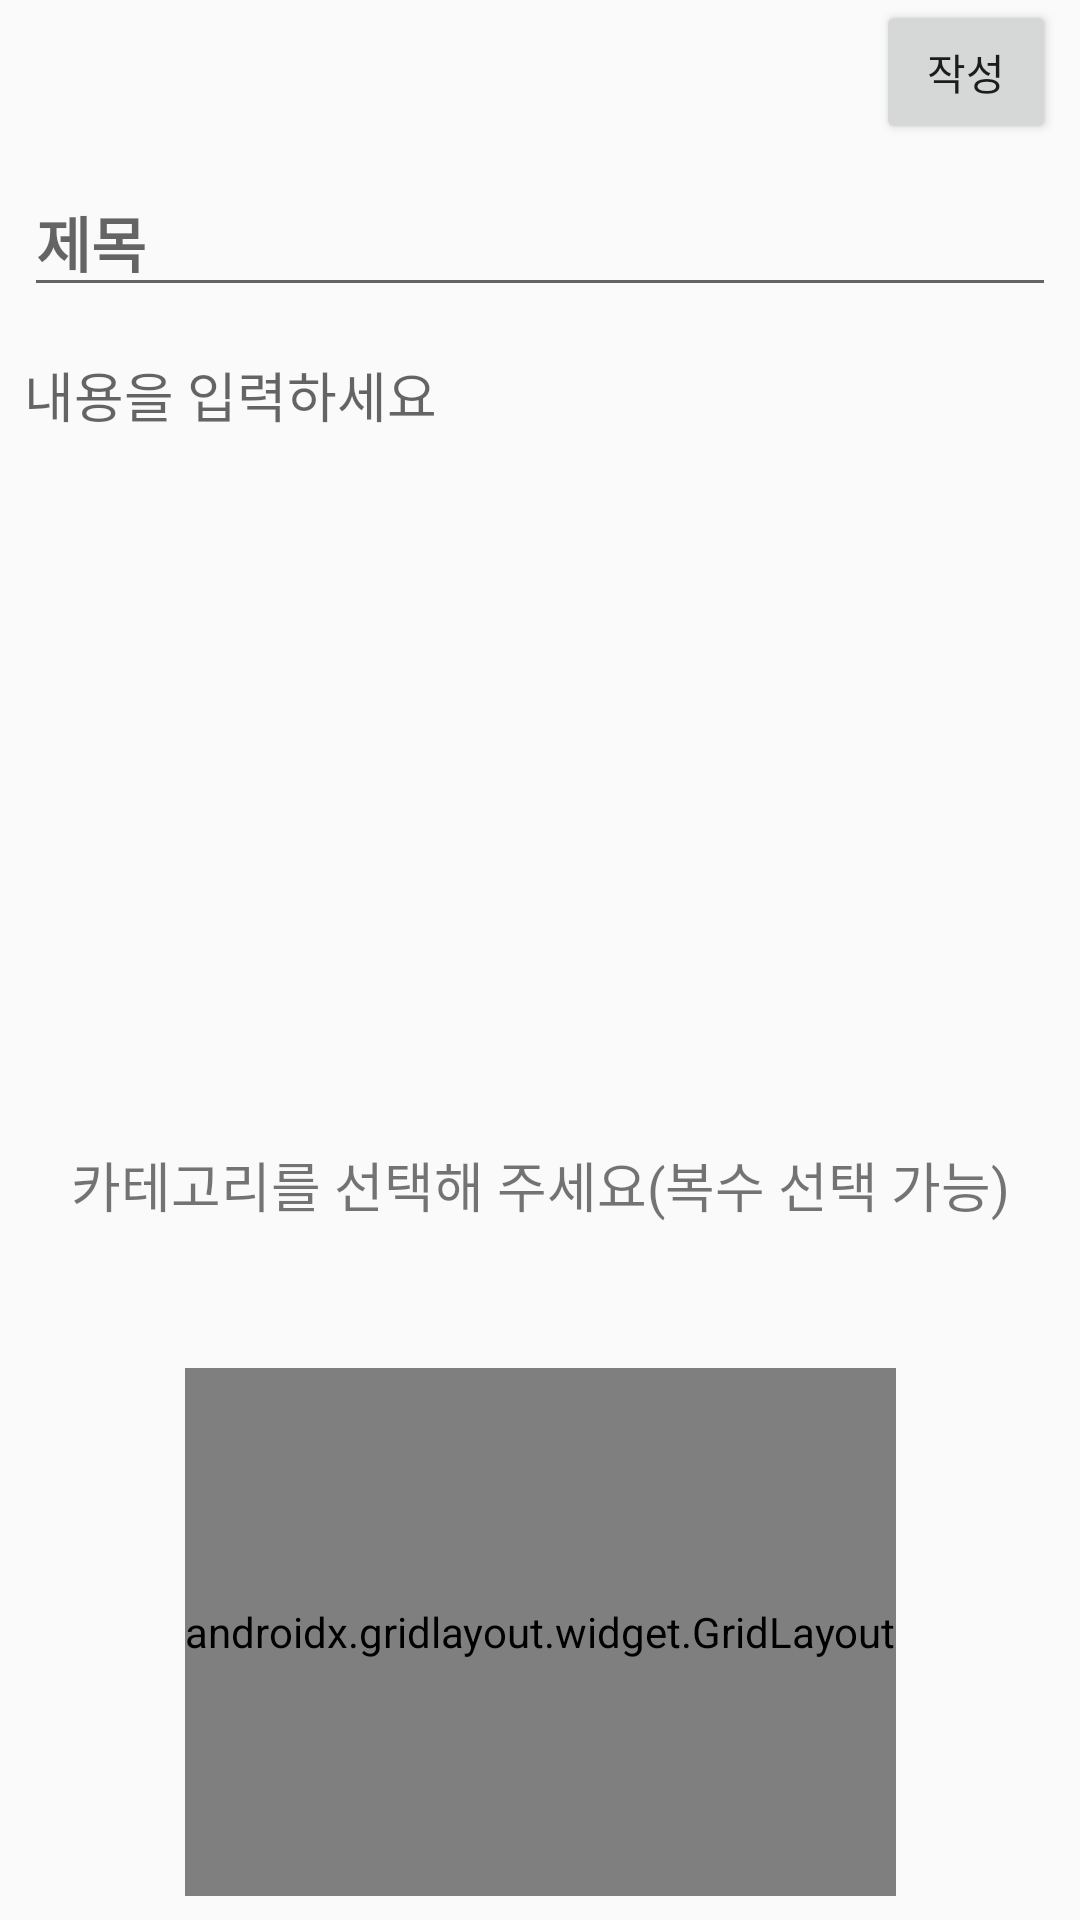

Produce the Android XML layout that renders to this screen, including the resource entries it uses.
<!-- AndroidManifest.xml: application theme Theme.AppCompat.Light.NoActionBar -->
<!-- res/layout/activity_writing.xml -->
<?xml version="1.0" encoding="utf-8"?>
<androidx.constraintlayout.widget.ConstraintLayout xmlns:android="http://schemas.android.com/apk/res/android"
    xmlns:app="http://schemas.android.com/apk/res-auto"
    xmlns:tools="http://schemas.android.com/tools"
    android:layout_width="match_parent"
    android:layout_height="match_parent"
    tools:context=".posting.WritingActivity">

    <androidx.constraintlayout.widget.ConstraintLayout
        android:id="@+id/constraintLayout3"
        android:layout_width="match_parent"
        android:layout_height="wrap_content"
        app:layout_constraintEnd_toEndOf="parent"
        app:layout_constraintStart_toStartOf="parent"
        app:layout_constraintTop_toTopOf="parent">

        <ImageView
            android:id="@+id/iv_back"
            android:layout_width="40dp"
            android:layout_height="40dp"
            app:layout_constraintBottom_toBottomOf="parent"
            app:layout_constraintStart_toStartOf="parent"
            app:layout_constraintTop_toTopOf="parent"
            android:layout_marginLeft="8dp"
            app:srcCompat="@drawable/ic_baseline_arrow_back_60" />

        <Button
            android:id="@+id/btn_post"
            android:layout_width="60dp"
            android:layout_height="wrap_content"
            android:layout_marginRight="8dp"
            android:text="작성"
            app:layout_constraintBottom_toBottomOf="parent"
            app:layout_constraintEnd_toEndOf="parent"
            app:layout_constraintTop_toTopOf="parent" />
    </androidx.constraintlayout.widget.ConstraintLayout>

    <androidx.constraintlayout.widget.ConstraintLayout
        android:layout_width="match_parent"
        android:layout_height="0dp"
        android:layout_margin="8dp"
        app:layout_constraintBottom_toBottomOf="parent"
        app:layout_constraintEnd_toEndOf="parent"
        app:layout_constraintHorizontal_bias="1.0"
        app:layout_constraintStart_toStartOf="parent"
        app:layout_constraintTop_toBottomOf="@+id/constraintLayout3"
        app:layout_constraintVertical_bias="0.0">

        <EditText
            android:id="@+id/et_title"
            android:layout_width="match_parent"
            android:layout_height="wrap_content"
            android:hint="제목"
            android:inputType="textPersonName"
            android:maxLength="25"
            android:textSize="20sp"
            android:textStyle="bold"
            app:layout_constraintEnd_toEndOf="parent"
            app:layout_constraintStart_toStartOf="parent"
            app:layout_constraintTop_toTopOf="parent" />

        <EditText
            android:id="@+id/et_content"
            android:layout_width="match_parent"
            android:layout_height="0dp"
            android:layout_marginTop="16dp"
            android:layout_marginBottom="30dp"
            android:background="@android:color/transparent"
            android:ems="10"
            android:gravity="top"
            android:hint="내용을 입력하세요"
            android:inputType="textMultiLine"
            app:layout_constraintBottom_toTopOf="@id/textView"
            app:layout_constraintEnd_toEndOf="parent"
            app:layout_constraintStart_toStartOf="parent"
            app:layout_constraintTop_toBottomOf="@id/et_title" />

        <TextView
            android:id="@+id/textView"
            android:layout_width="wrap_content"
            android:layout_height="wrap_content"
            android:layout_marginBottom="224dp"
            android:text="카테고리를 선택해 주세요(복수 선택 가능)"
            android:textSize="18sp"
            app:layout_constraintBottom_toBottomOf="parent"
            app:layout_constraintEnd_toEndOf="parent"
            app:layout_constraintStart_toStartOf="parent" />

        <ImageView
            android:id="@+id/iv_addCategory"
            android:layout_width="45dp"
            android:layout_height="48dp"
            app:layout_constraintStart_toStartOf="@+id/textView"
            app:layout_constraintTop_toBottomOf="@+id/textView"
            app:srcCompat="@drawable/plus" />

        <androidx.gridlayout.widget.GridLayout
            android:id="@+id/gridLayout"
            android:layout_width="wrap_content"
            android:layout_height="0dp"
            app:columnCount="4"
            app:layout_constraintBottom_toBottomOf="parent"
            app:layout_constraintEnd_toEndOf="parent"
            app:layout_constraintStart_toStartOf="parent"
            app:layout_constraintTop_toBottomOf="@+id/iv_addCategory" />


    </androidx.constraintlayout.widget.ConstraintLayout>

</androidx.constraintlayout.widget.ConstraintLayout>
<!-- resources referenced by this layout -->
<resources>

</resources>
